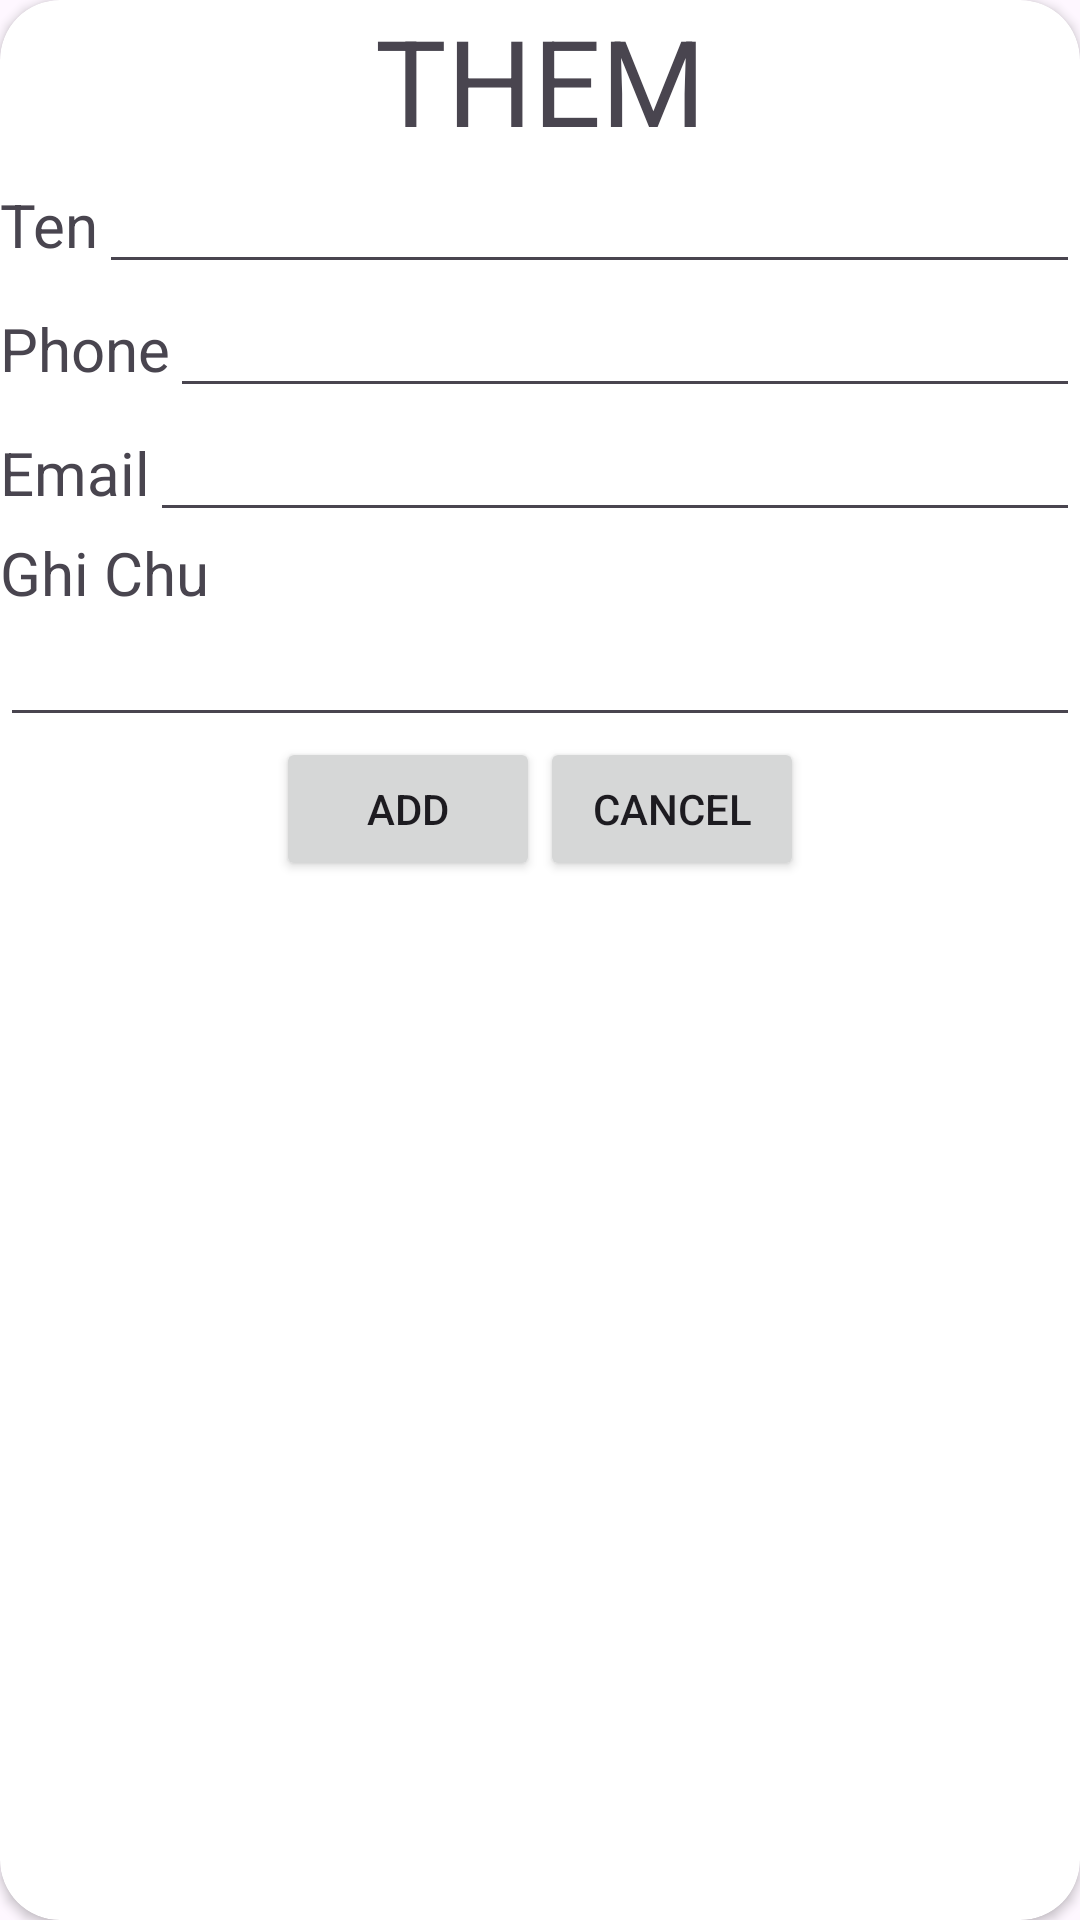

Android layout source for this screen:
<!-- AndroidManifest.xml: application theme Theme.Mobile_Level1_khanhnqph30151 -->
<!-- res/layout/layout_add.xml -->
<?xml version="1.0" encoding="utf-8"?>
<androidx.cardview.widget.CardView xmlns:android="http://schemas.android.com/apk/res/android"
xmlns:app="http://schemas.android.com/apk/res-auto"
android:layout_width="350dp"
android:layout_height="wrap_content"
app:cardCornerRadius="20dp"
android:layout_margin="10dp">

   <LinearLayout
       android:layout_width="match_parent"
       android:layout_height="match_parent"
       android:orientation="vertical">
       <TextView
           android:layout_width="match_parent"
           android:layout_height="wrap_content"
           android:text="THEM"
           android:textSize="40dp"
           android:gravity="center"
           />
       <LinearLayout
           android:layout_width="match_parent"
           android:layout_height="wrap_content"
           android:orientation="horizontal">
           <TextView
               android:layout_width="wrap_content"
               android:layout_height="wrap_content"
               android:text="Ten"
               android:textSize="20dp"/>
           <EditText
               android:layout_width="match_parent"
               android:layout_height="wrap_content"
               android:id="@+id/edt_dialog_add_name"
               />
       </LinearLayout>
       <LinearLayout
           android:layout_width="match_parent"
           android:layout_height="wrap_content"
           android:orientation="horizontal">
           <TextView
               android:layout_width="wrap_content"
               android:layout_height="wrap_content"
               android:text="Phone"
               android:textSize="20dp"/>
           <EditText
               android:layout_width="match_parent"
               android:layout_height="wrap_content"
               android:id="@+id/edt_dialog_add_phone"
               />
       </LinearLayout>

       <LinearLayout
           android:layout_width="match_parent"
           android:layout_height="wrap_content"
           android:orientation="horizontal">
           <TextView
               android:layout_width="wrap_content"
               android:layout_height="wrap_content"
               android:text="Email"
               android:textSize="20dp"/>
           <EditText
               android:layout_width="match_parent"
               android:layout_height="wrap_content"
               android:id="@+id/edt_dialog_add_email"
               />
       </LinearLayout>

       <LinearLayout
           android:layout_width="match_parent"
           android:layout_height="wrap_content"
           android:orientation="vertical">
           <TextView
               android:layout_width="wrap_content"
               android:layout_height="wrap_content"
               android:text="Ghi Chu"
               android:textSize="20dp"/>
           <EditText
               android:layout_width="match_parent"
               android:layout_height="wrap_content"
               android:id="@+id/edt_dialog_add_note"
               />
       </LinearLayout>
       <LinearLayout
           android:layout_width="wrap_content"
           android:layout_height="wrap_content"
           android:orientation="horizontal"
           android:layout_gravity="center"
           >
           <Button
               android:layout_width="wrap_content"
               android:layout_height="wrap_content"
               android:text="Add"
               android:id="@+id/btn_dialog_add_add"
               />
           <Button
               android:layout_width="wrap_content"
               android:layout_height="wrap_content"
               android:text="Cancel"
               android:id="@+id/btn_dialog_add_cancel"
               />
       </LinearLayout>
   </LinearLayout>


</androidx.cardview.widget.CardView>
<!-- resources referenced by this layout -->
<resources>
  <style name="Theme.Mobile_Level1_khanhnqph30151" parent="Base.Theme.Mobile_Level1_khanhnqph30151" />
  <style name="Base.Theme.Mobile_Level1_khanhnqph30151" parent="Theme.Material3.DayNight.NoActionBar">
          
          
      </style>
</resources>
